Run: headless pygame with SDL's dummy video driver; simulated clock (each Clock.tick advances the game by its frame time, no real sleeping); random seed 0; keys injected as events and as key.get_pressed() state; mouse plan: one left click at the window centre at the start of phase 2, then a move to the lower-right quarter at the start of phase 3.
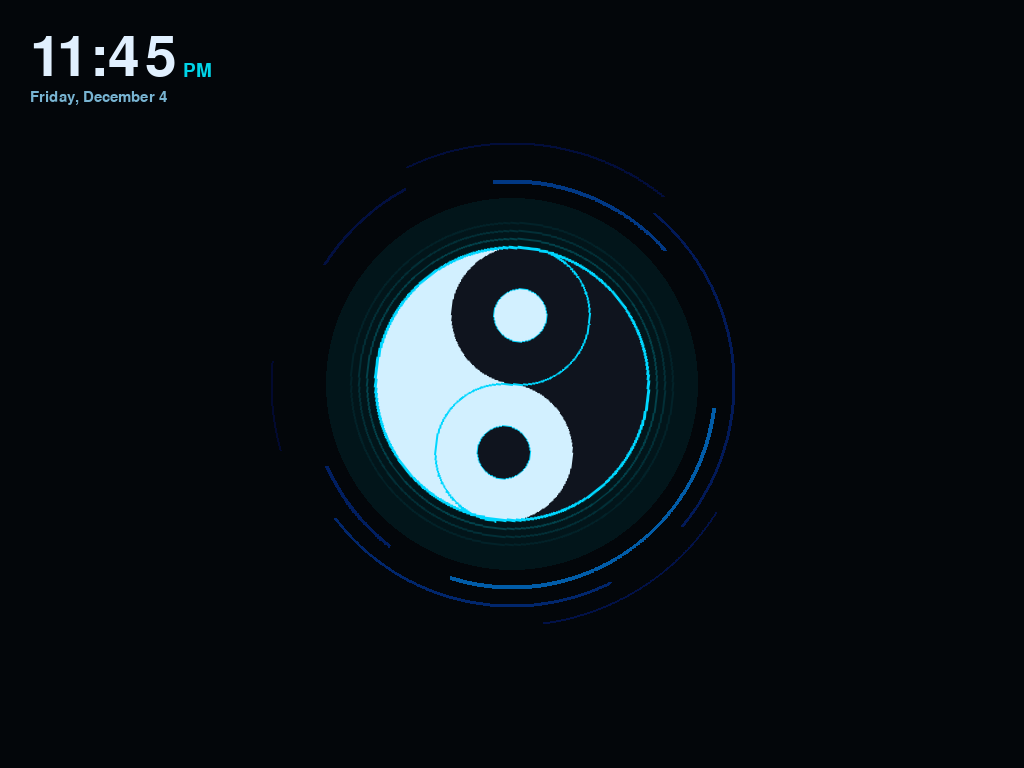
Frame 1 of 2 · flips 1–60 · no input
Frame 2 of 2 · flips 61–180 · clicked the window centre · tapped SPACE, RETURN · held RIGHT (→), D (game ended) · screen unchanged from frame 1, image omitted

The pygame program that drew these frames:

#!/usr/bin/env python3
"""
sleepscreen.py — Borderlands-themed dim sleep screen with spinning yin-yang and animated arcs.
Exits on any keypress or mouse movement.
"""

import pygame
import sys
import math
from datetime import datetime

# ── Config ────────────────────────────────────────────────────────────────────
BG_COLOR        = (3, 6, 10)
TIME_COLOR      = (225, 240, 255)
DATE_COLOR      = (120, 180, 210)
AMPM_COLOR      = (0, 212, 232)

YIN_COLOR       = (15, 20, 30)
YANG_COLOR      = (210, 240, 255)
CYAN            = (0, 215, 255)

MOUSE_THRESHOLD = 5
IDLE_GRACE_MS   = 800
# ─────────────────────────────────────────────────────────────────────────────

ARC_DEFS = [
    # (radius_pct, start_angle, span_pct, speed, alpha, width_pct)
    (0.265, 0.0,  0.28,  0.002, 0.65, 0.006),
    (0.265, 2.1,  0.08,  0.002, 0.35, 0.006),
    (0.265, 4.5,  0.15,  0.002, 0.50, 0.006),
    (0.290, 1.2,  0.22, -0.0015,0.40, 0.004),
    (0.290, 3.8,  0.08, -0.0015,0.22, 0.004),
    (0.290, 5.5,  0.25, -0.0015,0.32, 0.004),
    (0.315, 0.5,  0.14,  0.001, 0.25, 0.003),
    (0.315, 2.8,  0.06,  0.001, 0.15, 0.003),
    (0.315, 4.2,  0.18,  0.001, 0.20, 0.003),
]


def load_font(size, bold=False):
    for name in ["DejaVu Sans", "Liberation Sans", "Ubuntu", "FreeSans", ""]:
        try:
            f = pygame.font.SysFont(name, size, bold=bold)
            if f:
                return f
        except Exception:
            pass
    return pygame.font.Font(None, size)


def draw_arc(surface, cx, cy, radius, start_angle, end_angle, color, width):
    steps = max(60, int((end_angle - start_angle) * radius))
    prev = None
    for i in range(steps + 1):
        t = start_angle + (end_angle - start_angle) * i / steps
        x = int(cx + radius * math.cos(t))
        y = int(cy + radius * math.sin(t))
        if prev:
            pygame.draw.line(surface, color, prev, (x, y), width)
        prev = (x, y)


def cyan_color(alpha):
    return (0, int(215 * alpha), int(255 * alpha), int(alpha * 255))


def draw_yinyang(surface, cx, cy, r, rotation):
    # Draw on a temp surface then rotate and blit
    size = r * 2 + 60  # extra room for glow rings
    yy = pygame.Surface((size, size), pygame.SRCALPHA)
    c = size // 2  # center of temp surface

    # ── Layer 1: full circle YANG (light) ──
    pygame.draw.circle(yy, YANG_COLOR, (c, c), r)

    # ── Layer 2: right half YIN (dark) using clip ──
    clip_surf = pygame.Surface((size, size), pygame.SRCALPHA)
    pygame.draw.circle(clip_surf, YIN_COLOR, (c, c), r)
    # Mask out the left half — paint left half transparent
    mask = pygame.Surface((size, size), pygame.SRCALPHA)
    mask.fill((0, 0, 0, 0))
    pygame.draw.rect(mask, (0, 0, 0, 255), (0, 0, c, size))
    clip_surf.blit(mask, (0, 0), special_flags=pygame.BLEND_RGBA_SUB)
    yy.blit(clip_surf, (0, 0))

    # ── Layer 3: top small circle YIN (dark bulges into light side) ──
    pygame.draw.circle(yy, YIN_COLOR, (c, c - r // 2), r // 2)

    # ── Layer 4: bottom small circle YANG (light bulges into dark side) ──
    pygame.draw.circle(yy, YANG_COLOR, (c, c + r // 2), r // 2)

    # ── Layer 5: WHITE dot in dark half (top) ──
    pygame.draw.circle(yy, YANG_COLOR, (c, c - r // 2), r // 5)

    # ── Layer 6: BLACK dot in light half (bottom) ──
    pygame.draw.circle(yy, YIN_COLOR, (c, c + r // 2), r // 5)

    # ── Outer border ──
    pygame.draw.circle(yy, CYAN, (c, c), r, 3)

    # ── S-curve divider (drawn as two arcs) ──
    draw_arc(yy, c, c - r // 2, r // 2,
             -math.pi / 2, math.pi / 2, CYAN, 2)
    draw_arc(yy, c, c + r // 2, r // 2,
             math.pi / 2, math.pi * 1.5, CYAN, 2)

    # ── Glow rings ──
    for glow, alpha in [(r + 8, 60), (r + 16, 35), (r + 24, 18)]:
        pygame.draw.circle(yy, (0, 212, 232, alpha), (c, c), glow, 2)

    # ── Dot outlines ──
    pygame.draw.circle(yy, CYAN, (c, c - r // 2), r // 5, 1)
    pygame.draw.circle(yy, CYAN, (c, c + r // 2), r // 5, 1)

    # ── Rotate and blit ──
    rotated = pygame.transform.rotozoom(yy, math.degrees(rotation), 1.0)
    rect = rotated.get_rect(center=(cx, cy))
    surface.blit(rotated, rect)


def run():
    pygame.init()

    info = pygame.display.Info()
    W, H = info.current_w, info.current_h

    screen = pygame.display.set_mode((W, H), pygame.FULLSCREEN | pygame.NOFRAME)
    pygame.display.set_caption("sleepscreen")
    pygame.mouse.set_visible(False)
    tick_clock = pygame.time.Clock()

    vault_r = int(min(W, H) * 0.18)
    cx, cy  = W // 2, H // 2

    # Build arc state
    arcs = []
    for r_pct, start, span, speed, alpha, w_pct in ARC_DEFS:
        arcs.append({
            "r":     int(min(W, H) * r_pct),
            "angle": start,
            "span":  span * math.pi * 2,
            "speed": speed,
            "alpha": alpha,
            "width": max(1, int(min(W, H) * w_pct)),
        })

    font_time = load_font(int(H * 0.11))
    font_ampm = load_font(int(H * 0.038))
    font_date = load_font(int(H * 0.030))

    start_ms    = pygame.time.get_ticks()
    start_mouse = pygame.mouse.get_pos()
    overlay     = pygame.Surface((W, H), pygame.SRCALPHA)
    rotation    = 0.0

    while True:
        for event in pygame.event.get():
            if event.type == pygame.QUIT:
                pygame.quit(); sys.exit()
            if event.type == pygame.KEYDOWN:
                pygame.quit(); sys.exit()
            if event.type == pygame.MOUSEBUTTONDOWN:
                pygame.quit(); sys.exit()

        elapsed = pygame.time.get_ticks() - start_ms
        if elapsed > IDLE_GRACE_MS:
            mx, my = pygame.mouse.get_pos()
            sx, sy = start_mouse
            if abs(mx - sx) > MOUSE_THRESHOLD or abs(my - sy) > MOUSE_THRESHOLD:
                pygame.quit(); sys.exit()

        # ── Draw ───────────────────────────────────────────────────────────────
        screen.fill(BG_COLOR)
        overlay.fill((0, 0, 0, 0))

        # Center glow
        glow_surf = pygame.Surface((W, H), pygame.SRCALPHA)
        glow_r = int(vault_r * 1.35)
        for gr, ga in [(glow_r, 18), (int(glow_r*0.7), 12), (int(glow_r*0.4), 8)]:
            pygame.draw.circle(glow_surf, (0, 212, 232, ga), (cx, cy), gr)
        overlay.blit(glow_surf, (0, 0))

        # Arcs
        for arc in arcs:
            arc["angle"] += arc["speed"]
            color = (0, int(215 * arc["alpha"]), 255, int(arc["alpha"] * 255))
            draw_arc(overlay, cx, cy,
                     arc["r"],
                     arc["angle"],
                     arc["angle"] + arc["span"],
                     color,
                     arc["width"])

        # Yin-yang
        rotation -= 0.002   # clockwise
        draw_yinyang(overlay, cx, cy, vault_r, rotation)

        screen.blit(overlay, (0, 0))

        # Clock
        now      = datetime.now()
        hour_str = now.strftime("%-I")
        min_str  = now.strftime("%M")
        ampm_str = now.strftime("%p")
        date_str = now.strftime("%A, %B %-d")
        time_str = f"{hour_str}:{min_str}"

        pad_x, pad_y = int(W * 0.03), int(H * 0.04)

        t_surf = font_time.render(time_str, True, TIME_COLOR)
        screen.blit(t_surf, (pad_x, pad_y))

        a_surf = font_ampm.render(ampm_str, True, AMPM_COLOR)
        a_x    = pad_x + t_surf.get_width() + int(W * 0.006)
        a_y    = pad_y + t_surf.get_height() - a_surf.get_height() - int(H * 0.01)
        screen.blit(a_surf, (a_x, a_y))

        d_surf = font_date.render(date_str, True, DATE_COLOR)
        d_y    = pad_y + t_surf.get_height() + int(H * 0.005)
        screen.blit(d_surf, (pad_x, d_y))

        pygame.display.flip()
        tick_clock.tick(30)


if __name__ == "__main__":
    run()
